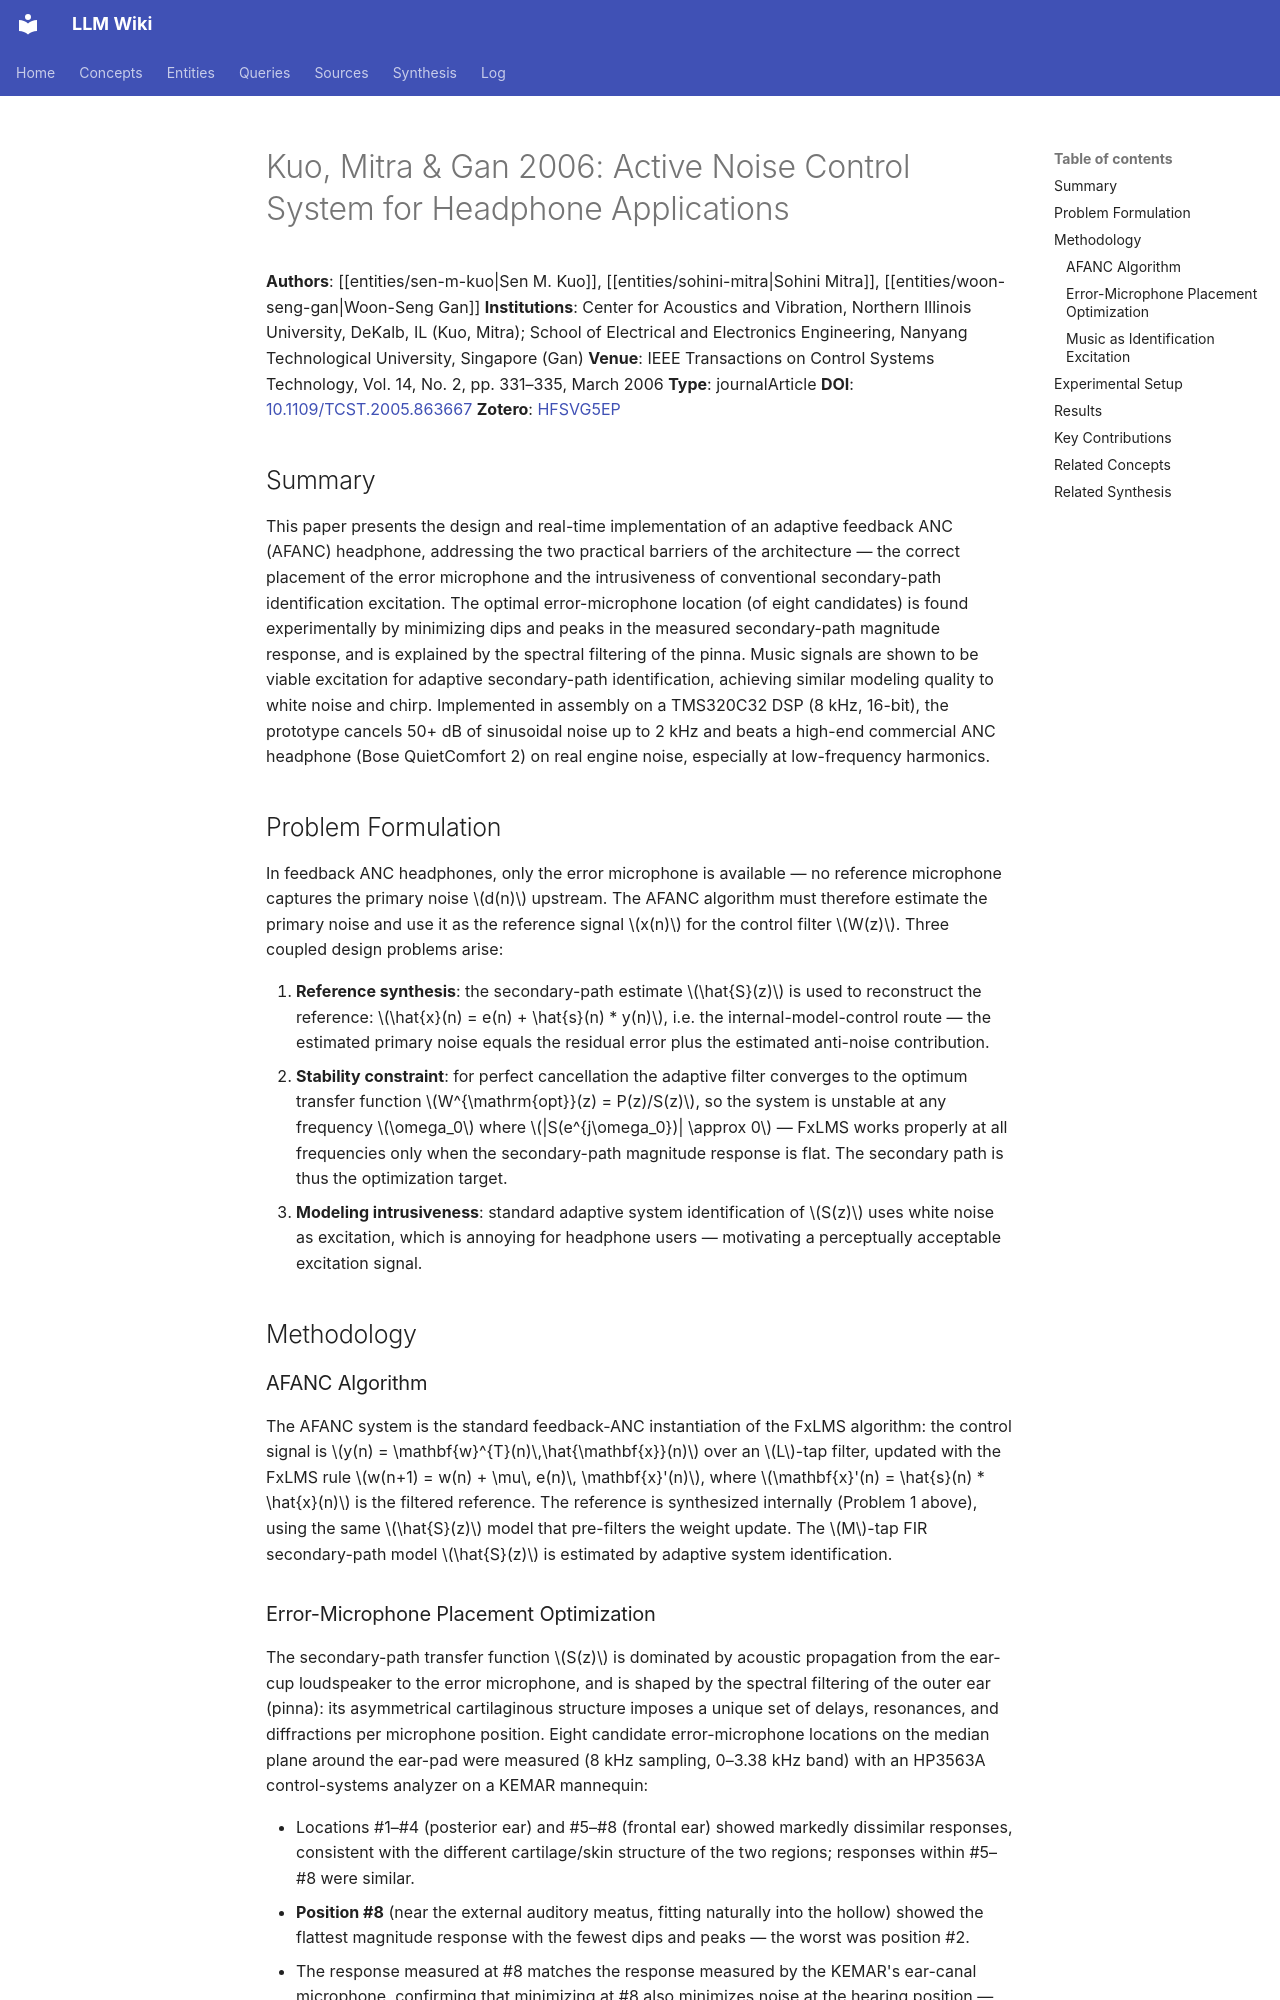

repository: proudzhu/llm-wiki · page: sources/kuo-2006-anc-headphones.html · generator: mkdocs

---
type: source
created: 2026-10-31
updated: 2026-10-31
sources:
  - raw/papers/kuo-2006-anc-headphones/full-text.txt
  - https://doi.org/10.1109/TCST.2005.863667
  - zotero://select/items/0_HFSVG5EP
tags:
  - active-noise-control
  - adaptive-feedback
  - headphones
  - secondary-path-modeling
  - signal-processing
---

# Kuo, Mitra & Gan 2006: Active Noise Control System for Headphone Applications

**Authors**: [[entities/sen-m-kuo|Sen M. Kuo]], [[entities/sohini-mitra|Sohini Mitra]], [[entities/woon-seng-gan|Woon-Seng Gan]]
**Institutions**: Center for Acoustics and Vibration, Northern Illinois University, DeKalb, IL (Kuo, Mitra); School of Electrical and Electronics Engineering, Nanyang Technological University, Singapore (Gan)
**Venue**: IEEE Transactions on Control Systems Technology, Vol. 14, No. 2, pp. 331–335, March 2006
**Type**: journalArticle
**DOI**: [10.1109/TCST.2005.863667](https://doi.org/10.1109/TCST.2005.863667)
**Zotero**: [HFSVG5EP](zotero://select/items/0_HFSVG5EP)

## Summary

This paper presents the design and real-time implementation of an adaptive feedback ANC (AFANC) headphone, addressing the two practical barriers of the architecture — the correct placement of the error microphone and the intrusiveness of conventional secondary-path identification excitation. The optimal error-microphone location (of eight candidates) is found experimentally by minimizing dips and peaks in the measured secondary-path magnitude response, and is explained by the spectral filtering of the pinna. Music signals are shown to be viable excitation for adaptive secondary-path identification, achieving similar modeling quality to white noise and chirp. Implemented in assembly on a TMS320C32 DSP (8 kHz, 16-bit), the prototype cancels 50+ dB of sinusoidal noise up to 2 kHz and beats a high-end commercial ANC headphone (Bose QuietComfort 2) on real engine noise, especially at low-frequency harmonics.

## Problem Formulation

In feedback ANC headphones, only the error microphone is available — no reference microphone captures the primary noise $d(n)$ upstream. The AFANC algorithm must therefore estimate the primary noise and use it as the reference signal $x(n)$ for the control filter $W(z)$. Three coupled design problems arise:

1. **Reference synthesis**: the secondary-path estimate $\hat{S}(z)$ is used to reconstruct the reference: $\hat{x}(n) = e(n) + \hat{s}(n) * y(n)$, i.e. the internal-model-control route — the estimated primary noise equals the residual error plus the estimated anti-noise contribution.
2. **Stability constraint**: for perfect cancellation the adaptive filter converges to the optimum transfer function $W^{\mathrm{opt}}(z) = P(z)/S(z)$, so the system is unstable at any frequency $\omega_0$ where $|S(e^{j\omega_0})| \approx 0$ — FxLMS works properly at all frequencies only when the secondary-path magnitude response is flat. The secondary path is thus the optimization target.
3. **Modeling intrusiveness**: standard adaptive system identification of $S(z)$ uses white noise as excitation, which is annoying for headphone users — motivating a perceptually acceptable excitation signal.

## Methodology
